The GitHub repository finn-williams/cachedetector contains a labelled image folder "Data2" with 2 categories: cache, no cache. Examples follow, each with its label.

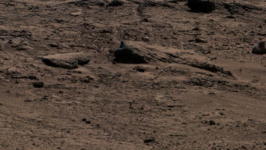
Label: no cache

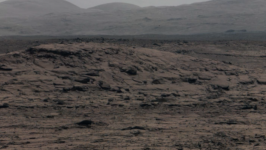
Label: no cache

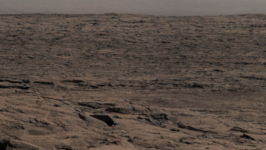
Label: no cache

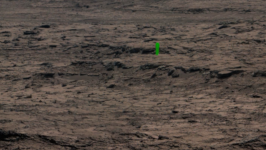
Label: cache

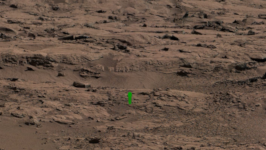
Label: cache

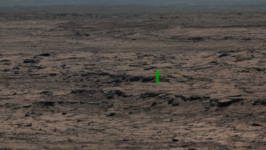
Label: cache
